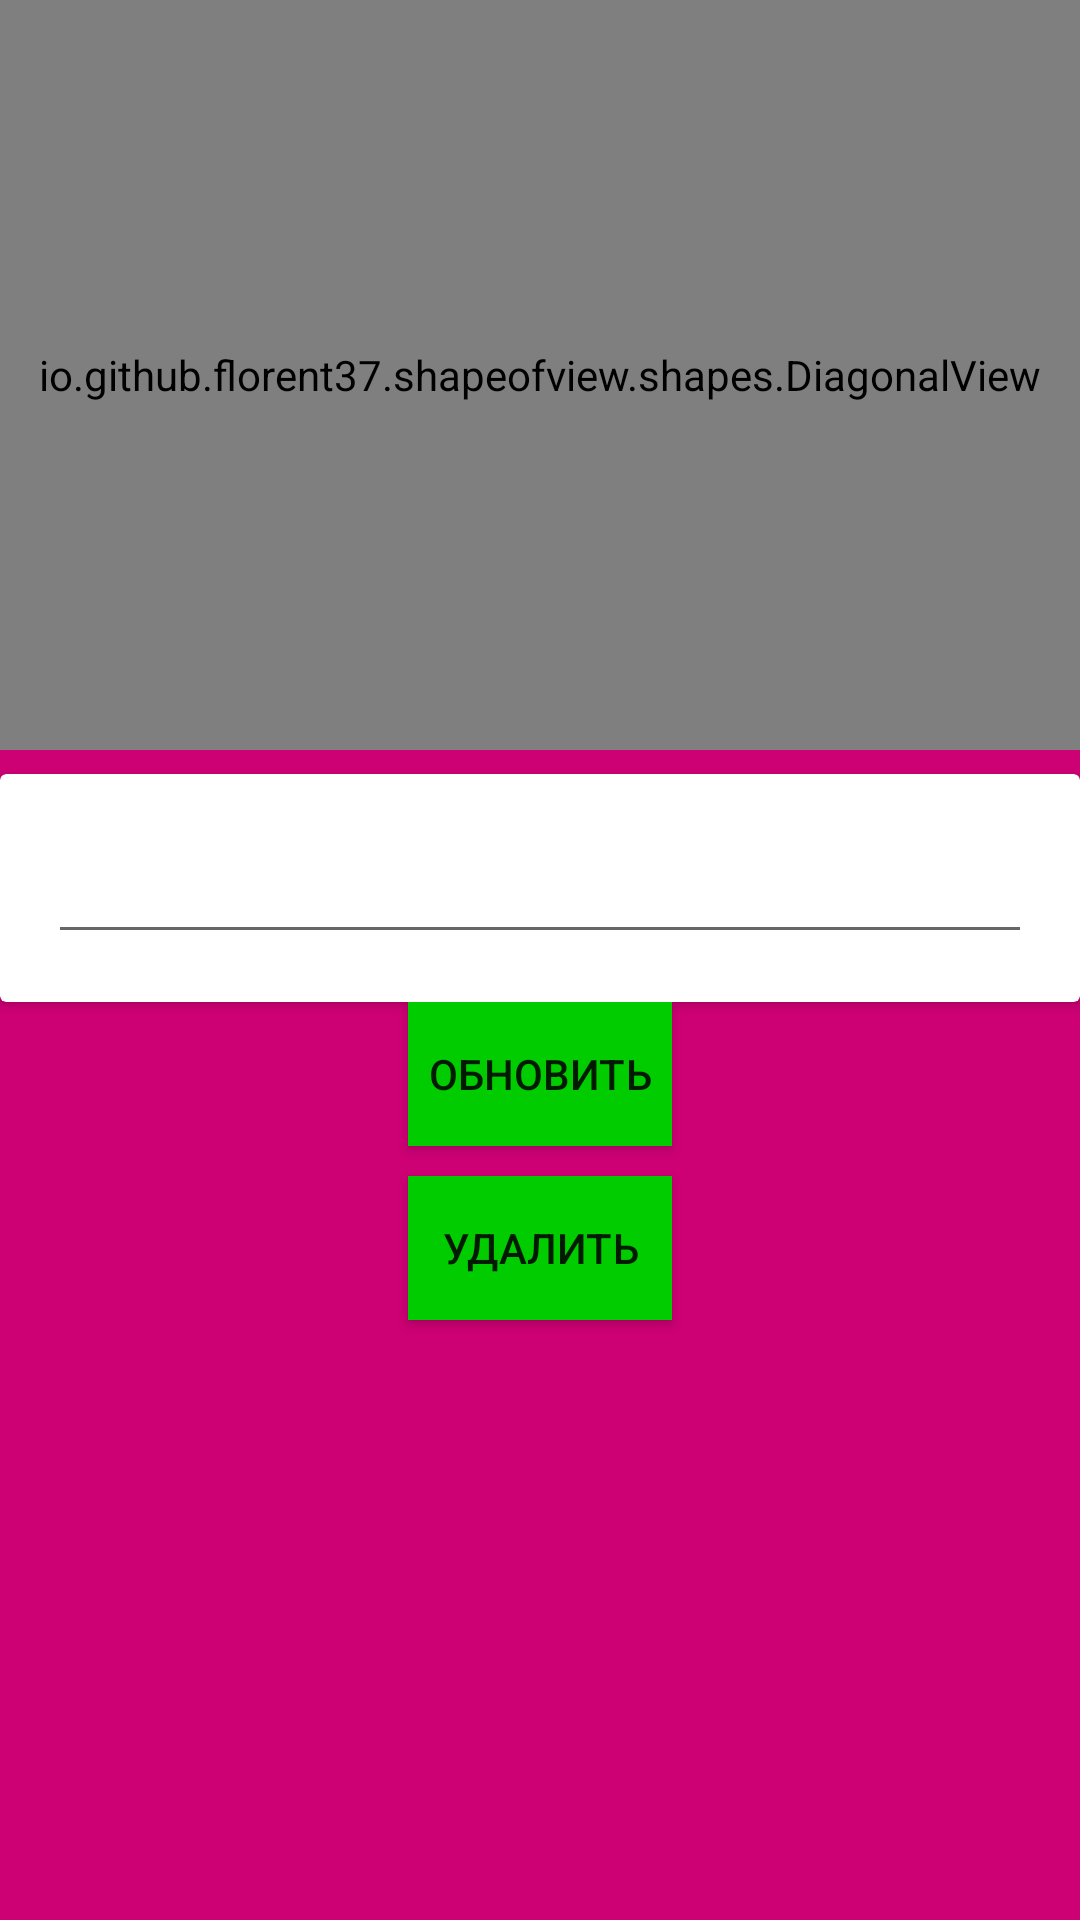

Reconstruct the res/layout file that produces this screen, plus the resources it refers to.
<!-- AndroidManifest.xml: application theme Theme.AppCompat.DayNight.NoActionBar -->
<!-- res/layout/activity_edit.xml -->
<?xml version="1.0" encoding="utf-8"?>
<RelativeLayout xmlns:android="http://schemas.android.com/apk/res/android"
    xmlns:app="http://schemas.android.com/apk/res-auto"
    xmlns:tools="http://schemas.android.com/tools"
    android:layout_width="match_parent"
    android:layout_height="match_parent"
    android:background="#CD0074"
    tools:context=".View.EditActivity">

    <io.github.florent37.shapeofview.shapes.DiagonalView
        android:id="@+id/diagonalLayout"
        android:layout_width="match_parent"
        android:layout_height="250dp"
        app:shape_diagonal_position="bottom"
        app:shape_diagonal_angle="5"
        >
        <com.flaviofaria.kenburnsview.KenBurnsView
            android:id="@+id/editImage"
            android:layout_width="match_parent"
            android:layout_height="match_parent"
            android:scaleType="fitStart"/>
        <RelativeLayout
            android:layout_width="match_parent"
            android:layout_height="match_parent">

            <LinearLayout
                android:layout_width="match_parent"
                android:layout_height="wrap_content"
                android:layout_alignParentBottom="true"
                android:background="#00CC00"
                android:orientation="vertical">

                <EditText
                    android:id="@+id/editTitle"
                    android:layout_width="wrap_content"
                    android:layout_height="wrap_content"
                    android:layout_gravity="top|left"
                    android:layout_marginBottom="15dp"
                    android:textColor="@color/white"
                    android:inputType="textMultiLine"
                    android:textSize="20dp"
                    android:textStyle="bold" />


            </LinearLayout>
        </RelativeLayout>

    </io.github.florent37.shapeofview.shapes.DiagonalView>
    <androidx.cardview.widget.CardView
        android:id="@+id/editCardview"
        android:layout_width="match_parent"
        android:layout_height="wrap_content"
        android:layout_below="@+id/diagonalLayout"
        android:layout_marginTop="8dp">

        <ScrollView
            android:padding="16dp"
            android:layout_width="match_parent"
            android:layout_height="match_parent">
            <EditText
                android:id="@+id/editDesc"
                android:textSize="20sp"
                android:textStyle="italic"
                android:inputType="textMultiLine"
                android:layout_width="match_parent"
                android:layout_height="wrap_content"/>
        </ScrollView>



    </androidx.cardview.widget.CardView>

    <Button
        android:id="@+id/update"
        android:layout_width="wrap_content"
        android:layout_height="wrap_content"
        android:background="#00CC00"
        android:layout_below="@+id/editCardview"
        android:layout_centerInParent="true"
        android:text="Обновить" />
    <Button
        android:id="@+id/delete"
        android:layout_width="wrap_content"
        android:layout_height="wrap_content"
        android:background="#00CC00"
        android:layout_marginTop="10dp"
        android:layout_below="@+id/update"
        android:layout_centerInParent="true"
        android:text="Удалить" />
</RelativeLayout>
<!-- resources referenced by this layout -->
<resources>

  <!-- not gathered from this repository: default colours our renderer supplied (Android Studio template values) -->
  <color name="white">#FFFFFFFF</color>
</resources>
